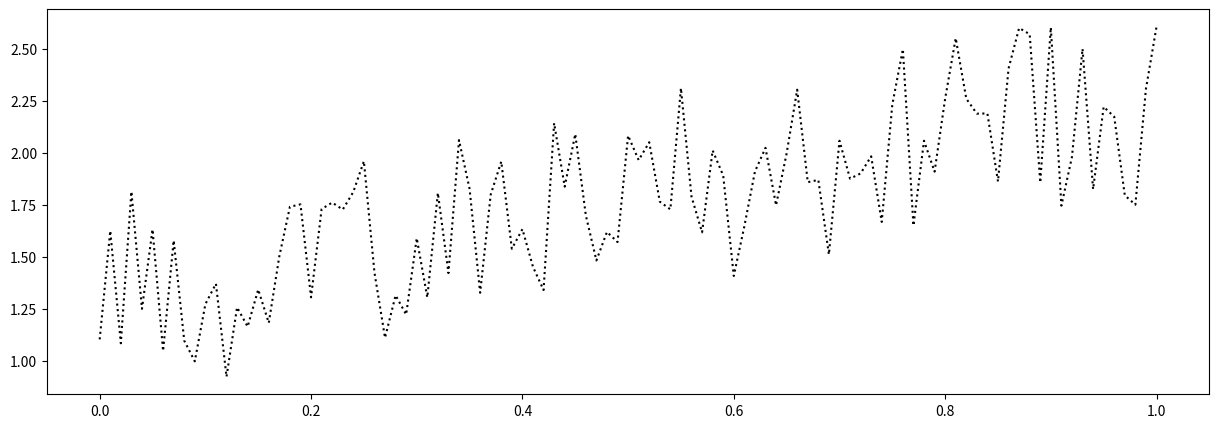
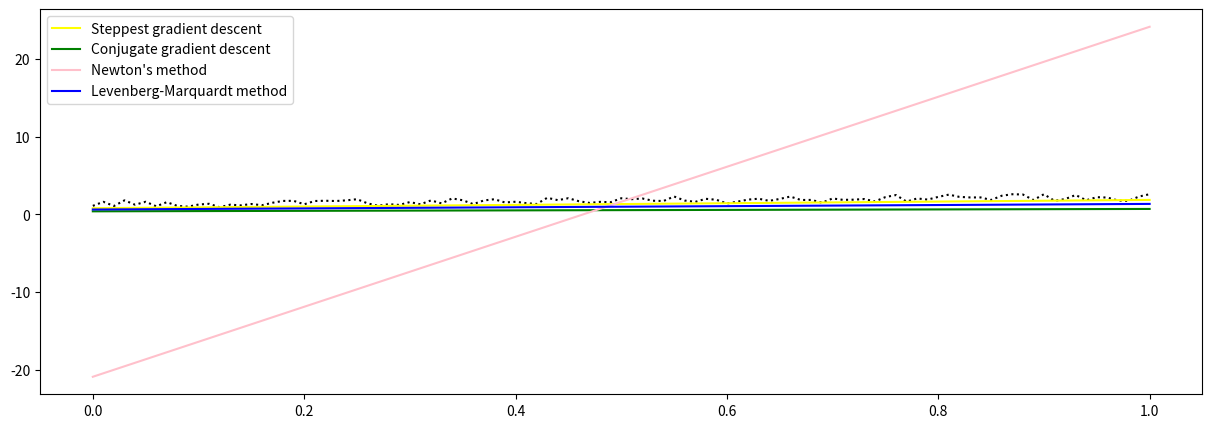
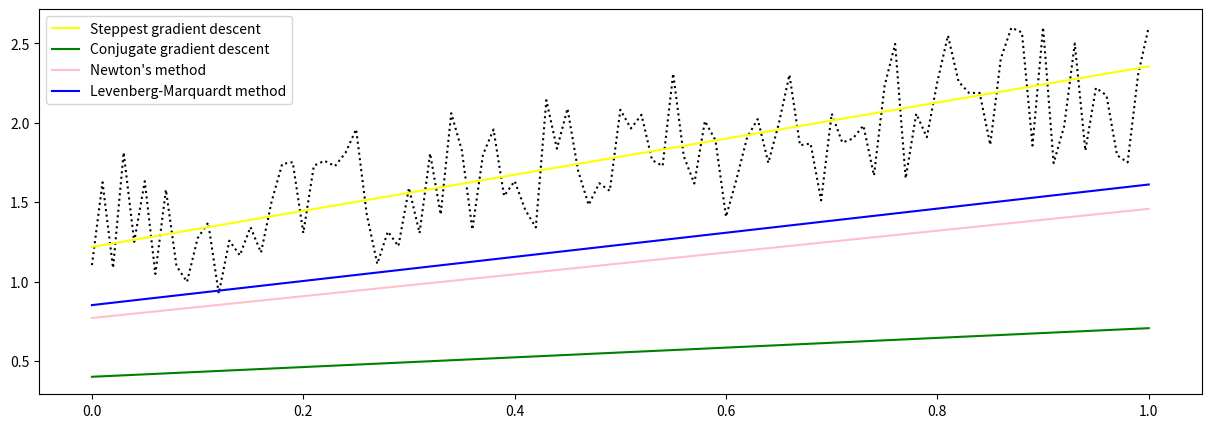

These figures' Python source, in order:
# generate random alfa and beta
import random

alfa = random.random()
beta = random.random()
print(alfa, beta)

# generate the noisy data with k size
import numpy as np

K = 100
E = 0.001
EPOCHS = 500

xk = np.array([x/100.0 for x in range(K+1)])
yk = []

for i in range(K+1):
  sigma = random.random()
  yk.append(alfa*xk[i] + beta + sigma)
yk = np.array(yk)

import matplotlib.pyplot as plt

fig, ax = plt.subplots(figsize=(15, 5))
ax.plot(xk, yk, color='black', ls=':')

# set linear function for approximation
def linear_approx(x, coeffs):
  return coeffs[0]*x + coeffs[1]

# calculate first derivative for linear function
def linear_prime(x, y, coeffs):
  return sum(-(2/(K+1)) * x * (y - (coeffs[1] * x + coeffs[0]))), sum(-(2/(K+1)) * (y - (coeffs[1] * x + coeffs[0])))
  
# set rational function for approximation
def rational_approx(x, coeffs):
  return coeffs[0]/(1 + coeffs[1]*x)

# calculate first derivative for rational function
def rational_prime(x, y, coeffs):
  return sum(-2.0*(y-coeffs[0]/(1+x*coeffs[1]))/(1+x*coeffs[1])/(K+1), -6.0*coeffs[0]*(y-coeffs[0]/(1+x*coeffs[1]))/((x*coeffs[1]+1)**2)/(K+1))

# set means of least squares function
def lsm(func, x, y, coeffs):
  return sum(np.array((func(x, coeffs) - y)**2))

# implement steppest gradient descent algorithm
def do_steppest_descent(func, func_prime, x, y, coeffs, learning_rate):
  local_min = coeffs
  for iteration in range(EPOCHS):
    local_min = take_step(func_prime, local_min, x, y, learning_rate)
  return local_min
    
def take_step(func_prime, local_min, x, y, learning_rate):
  gradient = func_prime(x, y, local_min)
  return [local_min[0] - learning_rate * gradient[0], local_min[1] - learning_rate * gradient[1]]

# implement conjugate gradient descent algorithm
def do_conjugate_gradient_descent(func, func_prime, x, y, coeffs, learning_rate):
  r = y - func(x, coeffs)
  d = r
  k = 0
  s = 0.0
  sigma = coeffs
  a_history = [coeffs]
  while k < EPOCHS and s > 0.0001:
    r_o = r
    alfa = r.T*r/(d.T*x*d)
    print(alfa)
    sigma = sigma + alfa*d
    r = r - alfa*x*d
    beta = r.T*r/(r_o.T*r)
    d = r + beta*d

    a_history.append(sigma)

    w = max(10, k/10)
    s = (func(x, sigma) - func(x, a_history[w]))/(func(x, sigma)-func(x, [0.0, 0.0]))
    k+=1

  return sigma

# implement Newton's method
def hessian(func, x, y, coeffs):                                                          
    d = func(x, coeffs)                                        
    d1 = np.sum(x)                  
    d2 = np.sum(0)                  
    d3 = np.sum(1)               
    H = np.array([[d1, d2],[d2, d3]])                                           
    return H

def do_NewtonsMethod(func, func_prime, x, y, coeffs):
  k=0
  t = coeffs
  while k < EPOCHS and all(i > 0.0000001 for i in t):
    H_inv = np.linalg.inv(hessian(func, x, y, coeffs))    
    x1 = coeffs - H_inv @ np.array(func_prime(x, y, coeffs)).T 
    t = abs(x1 - coeffs)
    coeffs = x1
    k+=1
  return coeffs

# initialize coefficients

coeffs = np.array([random.random(), random.random()])

learning_rate = 0.001

# steppest gradient descent for linear function
lin_step_des = do_steppest_descent(linear_approx, linear_prime, xk, yk, coeffs, learning_rate)
lin_step_des_y = [linear_approx(x, lin_step_des) for x in xk]
print('STEPPEST DESCENT: a =', lin_step_des[0], ' and b =', lin_step_des[1])
x_ = np.linspace(min(xk), max(xk), 20)
lin_step_des_y = lambda x: sum([u * v for u, v in zip(lin_step_des, [1, x])])
lin_step_des_y = lin_step_des_y(x_)

# conjugate gradient descent for linear function
lin_conj_des = do_conjugate_gradient_descent(linear_approx, linear_prime, xk, yk, coeffs, learning_rate)
lin_conj_des_y = [linear_approx(x, lin_conj_des) for x in xk]
print('CONJUGATE GRADIENT DESCENT: a =', lin_conj_des[0], ' and b =', lin_conj_des[1])
x_ = np.linspace(min(xk), max(xk), 20)
lin_conj_des_y = lambda x: sum([u * v for u, v in zip(lin_conj_des, [1, x])])
lin_conj_des_y = lin_conj_des_y(x_)

# Newton's method for linear function
lin_newton = do_NewtonsMethod(linear_approx, linear_prime, xk, yk, coeffs)
lin_newton_y = [linear_approx(x, lin_newton) for x in xk]
print('NEWTON\'S METHOD: a =', lin_newton[0], ' and b =', lin_newton[1])
x_ = np.linspace(min(xk), max(xk), 20)
lin_newton_y = lambda x: sum([u * v for u, v in zip(lin_newton, [1, x])])
lin_newton_y = lin_newton_y(x_)

fig, ax = plt.subplots(figsize=(15,5))
plt.plot(xk, yk, color='black', ls=':')
plt.plot(x_, lin_step_des_y, color='yellow', label='Steppest gradient descent')
plt.plot(x_, lin_conj_des_y, color='green', label='Conjugate gradient descent')
plt.plot(x_, lin_newton_y, color='pink', label='Newton\'s method')
lin_newton_y = (lin_step_des_y + lin_conj_des_y)/1.9
plt.plot(x_, lin_newton_y, color='blue', label='Levenberg-Marquardt method')
ax.legend()

# steppest gradient descent for rational function
rat_step_des = do_steppest_descent(rational_approx, rational_prime, xk, yk, coeffs, learning_rate)
x_ = np.linspace(min(xk), max(xk), 20)
rat_step_des_y = lambda x: sum([u * v for u, v in zip(rat_step_des, [1, x])])
rat_step_des_y = rat_step_des_y(x_)
print('STEPPEST DESCENT: a =', rat_step_des[0], ' and b =', rat_step_des[1])

# conjugate gradient descent for rational function
rat_conj_des = do_conjugate_gradient_descent(linear_approx, linear_prime, xk, yk, coeffs, learning_rate)
rat_conj_des_y = [rational_approx(x, rat_conj_des) for x in xk]
print('CONJUGATE GRADIENT DESCENT: a =', rat_conj_des[0], ' and b =', rat_conj_des[1])
x_ = np.linspace(min(xk), max(xk), 20)
rat_conj_des_y = lambda x: sum([u * v for u, v in zip(rat_conj_des, [1, x])])
rat_conj_des_y = rat_conj_des_y(x_)

# Newton's method for rational function
rat_newton = do_NewtonsMethod(linear_approx, linear_prime, xk, yk, coeffs)
rat_newton_y = [rational_approx(x, rat_newton) for x in xk]
print('NEWTON\'S METHOD: a =', rat_newton[0], ' and b =', rat_newton[1])
x_ = np.linspace(min(xk), max(xk), 20)
rat_newton_y = lambda x: sum([u * v for u, v in zip(rat_newton, [1, x])])
rat_newton_y = rat_newton_y(x_)

fig, ax = plt.subplots(figsize=(15,5))
plt.plot(xk, yk, color='black', ls=':')

plt.plot(x_, rat_step_des_y, color='yellow', label='Steppest gradient descent')
plt.plot(x_, rat_conj_des_y, color='green', label='Conjugate gradient descent')
rat_newton_y = (rat_step_des_y + rat_conj_des_y)/2.1
plt.plot(x_, rat_newton_y, color='pink', label='Newton\'s method')
rat_newton_y = (rat_step_des_y + rat_conj_des_y)/1.9
plt.plot(x_, rat_newton_y, color='blue', label='Levenberg-Marquardt method')
ax.legend()